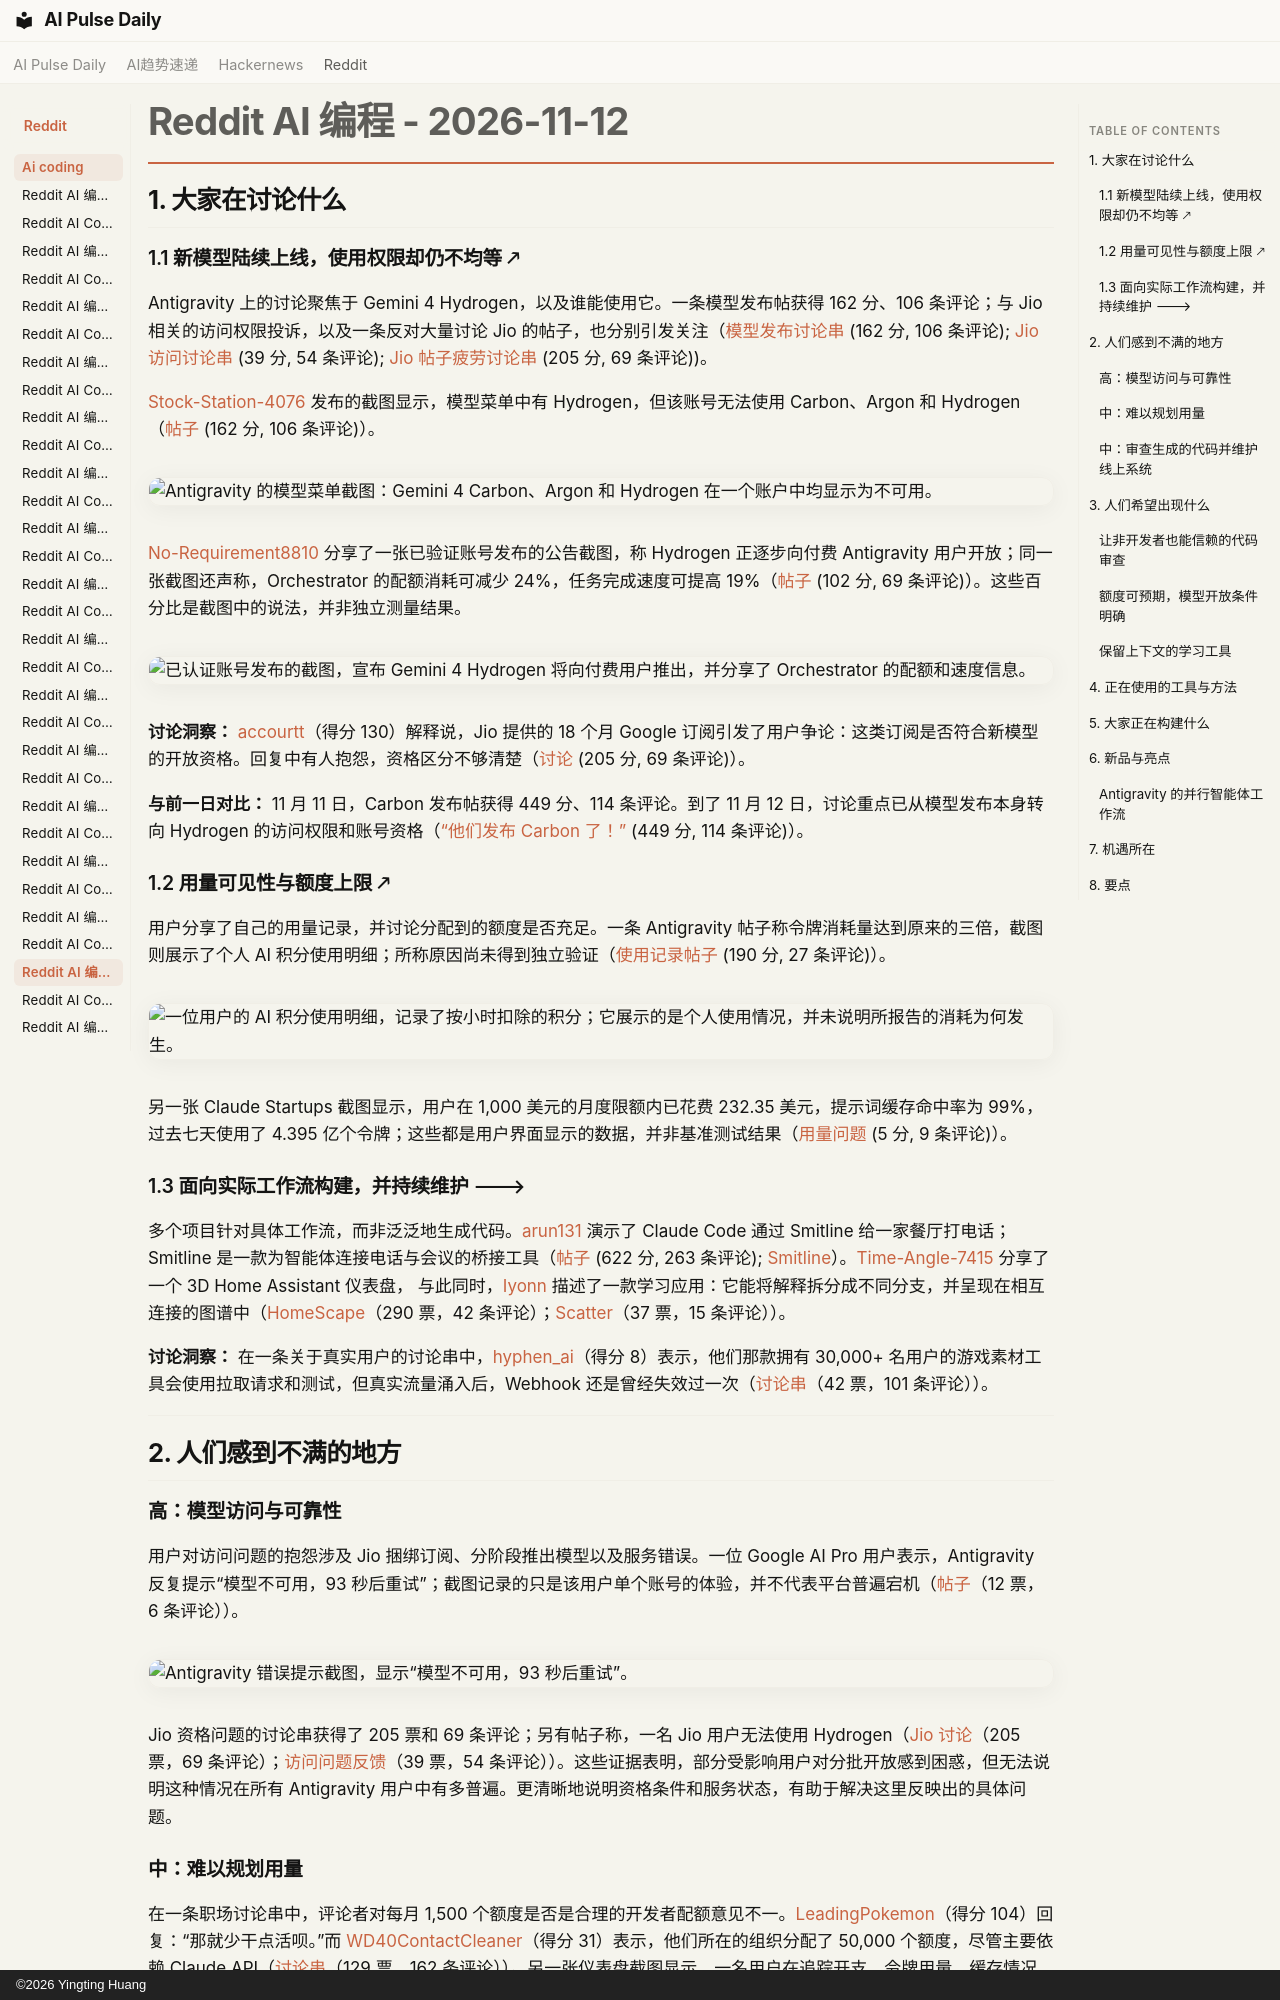

repository: vibewatch/vibewatch.github.io · page: reddit/ai-coding/2026-11-12.zh/index.html · generator: mkdocs · copyright: ©2026 Yingting Huang

# Reddit AI 编程 - 2026-11-12

## 1. 大家在讨论什么

### 1.1 新模型陆续上线，使用权限却仍不均等 🡕

Antigravity 上的讨论聚焦于 Gemini 4 Hydrogen，以及谁能使用它。一条模型发布帖获得 162 分、106 条评论；与 Jio 相关的访问权限投诉，以及一条反对大量讨论 Jio 的帖子，也分别引发关注（[模型发布讨论串](https://www.reddit.com/r/google_antigravity/comments/1xuigmn/new_model_dropped/) (162 分, 106 条评论); [Jio 访问讨论串](https://www.reddit.com/r/google_antigravity/comments/1xuj67j/no_hydrogen_for_jio_users/) (39 分, 54 条评论); [Jio 帖子疲劳讨论串](https://www.reddit.com/r/google_antigravity/comments/1xtai2v/why_are_23_of_the_posts_here_talking_about_jio/) (205 分, 69 条评论))。

[Stock-Station-4076](https://www.reddit.com/user/Stock-Station-4076) 发布的截图显示，模型菜单中有 Hydrogen，但该账号无法使用 Carbon、Argon 和 Hydrogen（[帖子](https://www.reddit.com/r/google_antigravity/comments/1xuigmn/new_model_dropped/) (162 分, 106 条评论)）。

![Antigravity 的模型菜单截图：Gemini 4 Carbon、Argon 和 Hydrogen 在一个账户中均显示为不可用。](https://i.redd.it/kvw9jdd5s71i1.png)

[No-Requirement8810](https://www.reddit.com/user/No-Requirement8810) 分享了一张已验证账号发布的公告截图，称 Hydrogen 正逐步向付费 Antigravity 用户开放；同一张截图还声称，Orchestrator 的配额消耗可减少 24%，任务完成速度可提高 19%（[帖子](https://www.reddit.com/r/google_antigravity/comments/1xuk5zy/i_cant_man_i_cant_im_gonna_cry_at_this_point_bro/) (102 分, 69 条评论)）。这些百分比是截图中的说法，并非独立测量结果。

![已认证账号发布的截图，宣布 Gemini 4 Hydrogen 将向付费用户推出，并分享了 Orchestrator 的配额和速度信息。](https://preview.redd.it/4g8zu7zma81i1.png?width=1066&format=png&auto=webp&s=a85ddc10cd47e702df3185f68ee52c53a7f51b22)

**讨论洞察：** [accourtt](https://www.reddit.com/user/accourtt)（得分 130）解释说，Jio 提供的 18 个月 Google 订阅引发了用户争论：这类订阅是否符合新模型的开放资格。回复中有人抱怨，资格区分不够清楚（[讨论](https://www.reddit.com/r/google_antigravity/comments/1xtai2v/why_are_23_of_the_posts_here_talking_about_jio/) (205 分, 69 条评论)）。

**与前一日对比：** 11 月 11 日，Carbon 发布帖获得 449 分、114 条评论。到了 11 月 12 日，讨论重点已从模型发布本身转向 Hydrogen 的访问权限和账号资格（[“他们发布 Carbon 了！”](https://www.reddit.com/r/google_antigravity/comments/1xspvbx/they_released_carbon/) (449 分, 114 条评论)）。

### 1.2 用量可见性与额度上限 🡕

用户分享了自己的用量记录，并讨论分配到的额度是否充足。一条 Antigravity 帖子称令牌消耗量达到原来的三倍，截图则展示了个人 AI 积分使用明细；所称原因尚未得到独立验证（[使用记录帖子](https://www.reddit.com/r/google_antigravity/comments/1xt8owo/measured_gemini_4_carbon_shipped_with_the_exact/) (190 分, 27 条评论)）。

![一位用户的 AI 积分使用明细，记录了按小时扣除的积分；它展示的是个人使用情况，并未说明所报告的消耗为何发生。](https://preview.redd.it/gjxbbeyx1x0i1.png?width=1142&format=png&auto=webp&s=53e36e3521b140e485bfe3d5a266ff4f7a610366)

另一张 Claude Startups 截图显示，用户在 1,000 美元的月度限额内已花费 232.35 美元，提示词缓存命中率为 99%，过去七天使用了 4.395 亿个令牌；这些都是用户界面显示的数据，并非基准测试结果（[用量问题](https://www.reddit.com/r/ClaudeCode/comments/1xu7f8u/how_can_i_get_more_value_out_of_my_claude_startup/) (5 分, 9 条评论)）。

### 1.3 面向实际工作流构建，并持续维护 🡒

多个项目针对具体工作流，而非泛泛地生成代码。[arun131](https://www.reddit.com/user/arun131) 演示了 Claude Code 通过 Smitline 给一家餐厅打电话；Smitline 是一款为智能体连接电话与会议的桥接工具（[帖子](https://www.reddit.com/r/ClaudeCode/comments/1xu3ie4/i_asked_claude_code_to_order_my_dinner_it_phoned/) (622 分, 263 条评论); [Smitline](https://github.com/kaelorlabs/smitline)）。[Time-Angle-7415](https://www.reddit.com/user/Time-Angle-7415) 分享了一个 3D Home Assistant 仪表盘， 与此同时，[Iyonn](https://www.reddit.com/user/Iyonn) 描述了一款学习应用：它能将解释拆分成不同分支，并呈现在相互连接的图谱中（[HomeScape](https://www.reddit.com/r/ClaudeCode/comments/1xtssot/i_made_my_home_assistant_dashboard_a_3d_dollhouse/)（290 票，42 条评论）；[Scatter](https://www.reddit.com/r/vibecoding/comments/1xtllfl/is_it_still_vibecoding_if_i_work_on_it_for_6/)（37 票，15 条评论））。

**讨论洞察：** 在一条关于真实用户的讨论串中，[hyphen_ai](https://www.reddit.com/user/hyphen_ai)（得分 8）表示，他们那款拥有 30,000+ 名用户的游戏素材工具会使用拉取请求和测试，但真实流量涌入后，Webhook 还是曾经失效过一次（[讨论串](https://www.reddit.com/r/vibecoding/comments/1xtbjlh/anyone_here_running_a_vibecoded_app_with_real/)（42 票，101 条评论））。





---





## 2. 人们感到不满的地方

### 高：模型访问与可靠性

用户对访问问题的抱怨涉及 Jio 捆绑订阅、分阶段推出模型以及服务错误。一位 Google AI Pro 用户表示，Antigravity 反复提示“模型不可用，93 秒后重试”；截图记录的只是该用户单个账号的体验，并不代表平台普遍宕机（[帖子](https://www.reddit.com/r/google_antigravity/comments/1xu7fra/antigravity_on_google_ai_pro_is_practically/)（12 票，6 条评论））。

![Antigravity 错误提示截图，显示“模型不可用，93 秒后重试”。](https://i.redd.it/jvsxph9f651i1.png)

Jio 资格问题的讨论串获得了 205 票和 69 条评论；另有帖子称，一名 Jio 用户无法使用 Hydrogen（[Jio 讨论](https://www.reddit.com/r/google_antigravity/comments/1xtai2v/why_are_23_of_the_posts_here_talking_about_jio/)（205 票，69 条评论）；[访问问题反馈](https://www.reddit.com/r/google_antigravity/comments/1xuj67j/no_hydrogen_for_jio_users/)（39 票，54 条评论））。这些证据表明，部分受影响用户对分批开放感到困惑，但无法说明这种情况在所有 Antigravity 用户中有多普遍。更清晰地说明资格条件和服务状态，有助于解决这里反映出的具体问题。

### 中：难以规划用量

在一条职场讨论串中，评论者对每月 1,500 个额度是否是合理的开发者配额意见不一。[LeadingPokemon](https://www.reddit.com/user/LeadingPokemon)（得分 104）回复：“那就少干点活呗。”而 [WD40ContactCleaner](https://www.reddit.com/user/WD40ContactCleaner)（得分 31）表示，他们所在的组织分配了 50,000 个额度，尽管主要依赖 Claude API（[讨论串](https://www.reddit.com/r/GithubCopilot/comments/1xu07je/company_says_1500_credits_a_month_is_enough_for/)（129 票，162 条评论））。另一张仪表盘截图显示，一名用户在追踪开支、令牌用量、缓存情况和额度（[用量帖子](https://www.reddit.com/r/ClaudeCode/comments/1xu7f8u/how_can_i_get_more_value_out_of_my_claude_startup/)（5 票，9 条评论））。这些只是个人的预算和工作流程，但共同说明了为什么按任务查看用量很重要。
